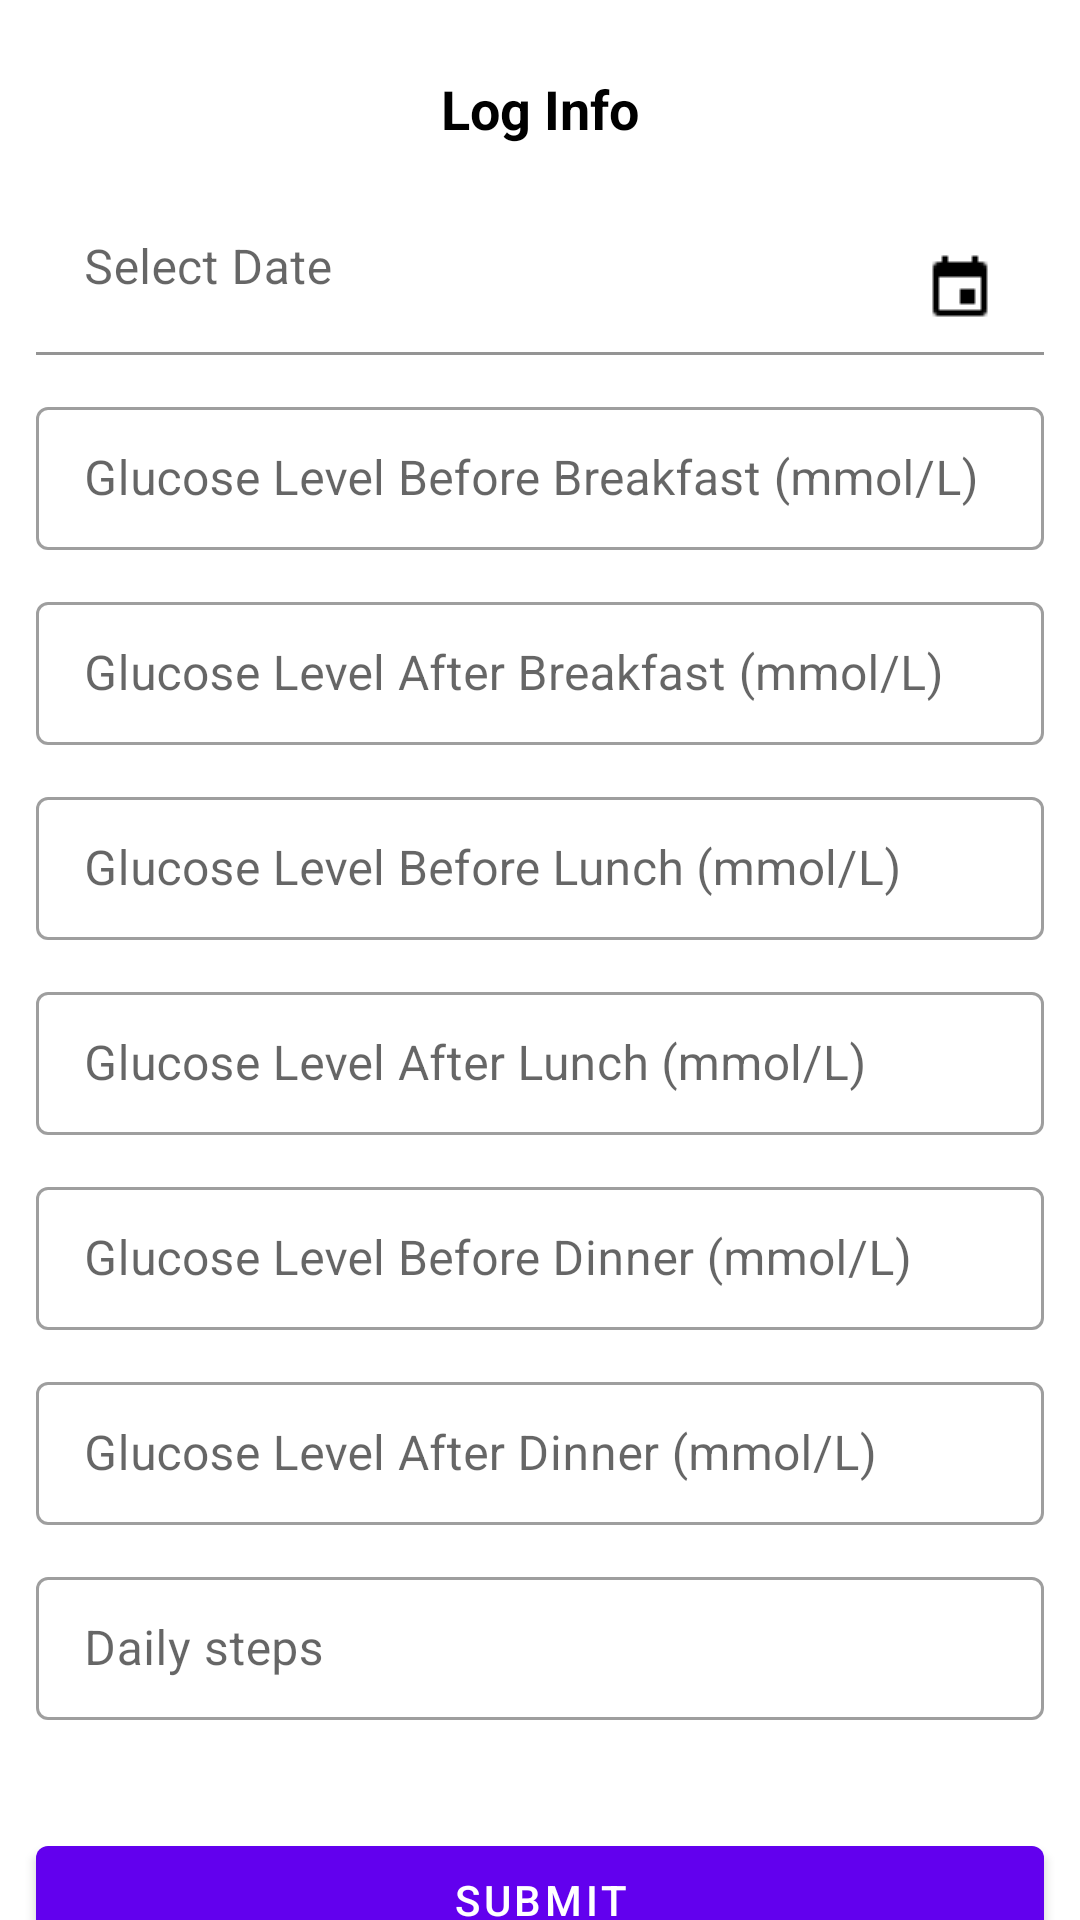

This screen was rendered from an Android layout file. Write that file and the resources it references.
<!-- AndroidManifest.xml: application theme Theme.HealthApp -->
<!-- res/layout/li_info_fragment.xml -->
<?xml version="1.0" encoding="utf-8"?>
<layout
    xmlns:android="http://schemas.android.com/apk/res/android"
    xmlns:app="http://schemas.android.com/apk/res-auto">

<androidx.constraintlayout.widget.ConstraintLayout
    android:layout_width="match_parent"
    android:layout_height="match_parent">

    <com.google.android.material.textview.MaterialTextView
        android:id="@+id/pageheader"
        android:layout_width="wrap_content"
        android:layout_height="wrap_content"
        app:layout_constraintTop_toTopOf="parent"
        app:layout_constraintStart_toStartOf="parent"
        app:layout_constraintEnd_toEndOf="parent"
        android:layout_marginTop="24dp"
        style="@style/LabelTextStyle"
        android:text="@string/log_info"/>

    <com.google.android.material.textfield.TextInputLayout
        android:id="@+id/datePickerLL"
        android:layout_width="match_parent"
        android:layout_height="wrap_content"
        app:layout_constraintTop_toBottomOf="@+id/pageheader"
        android:layout_marginTop="12dp"
        android:layout_marginStart="12dp"
        android:layout_marginEnd="12dp"
        android:hint="@string/date"
        app:boxBackgroundColor="@color/white"
        android:orientation="horizontal">

        <com.google.android.material.textfield.TextInputEditText
            android:id="@+id/datePickerTxt"
            android:layout_width="match_parent"
            android:layout_height="wrap_content"
            android:drawableEnd="@drawable/ic_calendar"
            android:focusable="false"
            android:inputType="none"/>
    </com.google.android.material.textfield.TextInputLayout>

    <com.google.android.material.textfield.TextInputLayout
        android:visibility="gone"
        android:id="@+id/timeOfDayLL"
        style="@style/Widget.MaterialComponents.TextInputLayout.FilledBox.ExposedDropdownMenu"
        android:layout_width="match_parent"
        android:layout_height="wrap_content"
        app:layout_constraintTop_toBottomOf="@+id/datePickerLL"
        android:layout_marginTop="12dp"
        android:layout_marginStart="12dp"
        android:layout_marginEnd="12dp"
        android:hint="@string/time_of_day"
        app:boxBackgroundColor="@color/white"
        android:orientation="horizontal">

        <com.google.android.material.textfield.MaterialAutoCompleteTextView
            android:id="@+id/spinner_values"
            android:layout_width="match_parent"
            android:layout_height="wrap_content"
            android:inputType="none"/>
    </com.google.android.material.textfield.TextInputLayout>

    <com.google.android.material.textfield.TextInputLayout
        android:id="@+id/gulcoseLvlBreakfast_b"
        android:layout_width="match_parent"
        android:layout_height="wrap_content"
        app:layout_constraintTop_toBottomOf="@+id/timeOfDayLL"
        android:layout_marginTop="12dp"
        android:layout_marginStart="12dp"
        android:layout_marginEnd="12dp"
        android:hint="@string/gulcose_level_breakfast_b"
        style="@style/Widget.MaterialComponents.TextInputLayout.OutlinedBox.Dense">

        <com.google.android.material.textfield.TextInputEditText
            android:id="@+id/gulcoseLvlBreakfastTxt_b"
            android:layout_width="match_parent"
            android:layout_height="wrap_content"
            android:inputType="numberDecimal"/>
    </com.google.android.material.textfield.TextInputLayout>

    <com.google.android.material.textfield.TextInputLayout
        android:id="@+id/gulcoseLvlBreakfast"
        android:layout_width="match_parent"
        android:layout_height="wrap_content"
        app:layout_constraintTop_toBottomOf="@+id/gulcoseLvlBreakfast_b"
        android:layout_marginTop="12dp"
        android:layout_marginStart="12dp"
        android:layout_marginEnd="12dp"
        android:hint="@string/gulcose_level_breakfast"
        style="@style/Widget.MaterialComponents.TextInputLayout.OutlinedBox.Dense">

        <com.google.android.material.textfield.TextInputEditText
            android:id="@+id/gulcoseLvlBreakfastTxt"
            android:layout_width="match_parent"
            android:layout_height="wrap_content"
            android:inputType="numberDecimal"/>
    </com.google.android.material.textfield.TextInputLayout>

    <com.google.android.material.textfield.TextInputLayout
        android:id="@+id/gulcoseLvlLunch_b"
        android:layout_width="match_parent"
        android:layout_height="wrap_content"
        app:layout_constraintTop_toBottomOf="@+id/gulcoseLvlBreakfast"
        android:layout_marginTop="12dp"
        android:layout_marginStart="12dp"
        android:layout_marginEnd="12dp"
        android:hint="@string/gulcose_level_lunch_b"
        style="@style/Widget.MaterialComponents.TextInputLayout.OutlinedBox.Dense">

        <com.google.android.material.textfield.TextInputEditText
            android:id="@+id/gulcoseLvlLunchTxt_b"
            android:layout_width="match_parent"
            android:layout_height="wrap_content"
            android:inputType="numberDecimal"/>
    </com.google.android.material.textfield.TextInputLayout>

    <com.google.android.material.textfield.TextInputLayout
        android:id="@+id/gulcoseLvlLunch"
        android:layout_width="match_parent"
        android:layout_height="wrap_content"
        app:layout_constraintTop_toBottomOf="@+id/gulcoseLvlLunch_b"
        android:layout_marginTop="12dp"
        android:layout_marginStart="12dp"
        android:layout_marginEnd="12dp"
        android:hint="@string/gulcose_level_lunch"
        style="@style/Widget.MaterialComponents.TextInputLayout.OutlinedBox.Dense">

        <com.google.android.material.textfield.TextInputEditText
            android:id="@+id/gulcoseLvlLunchTxt"
            android:layout_width="match_parent"
            android:layout_height="wrap_content"
            android:inputType="numberDecimal"/>
    </com.google.android.material.textfield.TextInputLayout>

    <com.google.android.material.textfield.TextInputLayout
        android:id="@+id/gulcoseLvlDinner_b"
        android:layout_width="match_parent"
        android:layout_height="wrap_content"
        app:layout_constraintTop_toBottomOf="@+id/gulcoseLvlLunch"
        android:layout_marginTop="12dp"
        android:layout_marginStart="12dp"
        android:layout_marginEnd="12dp"
        android:hint="@string/gulcose_level_dinner_b"
        style="@style/Widget.MaterialComponents.TextInputLayout.OutlinedBox.Dense">

        <com.google.android.material.textfield.TextInputEditText
            android:id="@+id/gulcoseLvlDinnerTxt_b"
            android:layout_width="match_parent"
            android:layout_height="wrap_content"
            android:inputType="numberDecimal"/>
    </com.google.android.material.textfield.TextInputLayout>


    <com.google.android.material.textfield.TextInputLayout
        android:id="@+id/gulcoseLvlDinner"
        android:layout_width="match_parent"
        android:layout_height="wrap_content"
        app:layout_constraintTop_toBottomOf="@+id/gulcoseLvlDinner_b"
        android:layout_marginTop="12dp"
        android:layout_marginStart="12dp"
        android:layout_marginEnd="12dp"
        android:hint="@string/gulcose_level_dinner"
        style="@style/Widget.MaterialComponents.TextInputLayout.OutlinedBox.Dense">

        <com.google.android.material.textfield.TextInputEditText
            android:id="@+id/gulcoseLvlDinnerTxt"
            android:layout_width="match_parent"
            android:layout_height="wrap_content"
            android:inputType="numberDecimal"/>
    </com.google.android.material.textfield.TextInputLayout>

    <com.google.android.material.textfield.TextInputLayout
        android:id="@+id/dailyFootSteps"
        android:layout_width="match_parent"
        android:layout_height="wrap_content"
        app:layout_constraintTop_toBottomOf="@+id/gulcoseLvlDinner"
        android:layout_marginTop="12dp"
        android:layout_marginStart="12dp"
        android:layout_marginEnd="12dp"
        android:hint="@string/daily_steps"
        style="@style/Widget.MaterialComponents.TextInputLayout.OutlinedBox.Dense">

        <com.google.android.material.textfield.TextInputEditText
            android:id="@+id/dailyFootStepsTxt"
            android:layout_width="match_parent"
            android:layout_height="wrap_content"
            android:inputType="number"/>
    </com.google.android.material.textfield.TextInputLayout>

    <com.google.android.material.button.MaterialButton
        android:id="@+id/submitInfo"
        android:layout_width="0dp"
        android:layout_height="wrap_content"
        android:layout_marginTop="36dp"
        android:text="@string/submit"
        app:layout_constraintTop_toBottomOf="@+id/dailyFootSteps"
        app:layout_constraintStart_toStartOf="@id/dailyFootSteps"
        app:layout_constraintEnd_toEndOf="@id/dailyFootSteps"/>
</androidx.constraintlayout.widget.ConstraintLayout>
</layout>
<!-- resources referenced by this layout -->
<resources>
  <!-- drawable ic_calendar: png bitmap (drawable, 381 bytes) -->
  <string name="daily_steps">Daily steps</string>
  <string name="date">Select Date</string>
  <string name="gulcose_level_breakfast">Glucose Level After Breakfast (mmol/L)</string>
  <string name="gulcose_level_breakfast_b">Glucose Level Before Breakfast (mmol/L)</string>
  <string name="gulcose_level_dinner">Glucose Level After Dinner (mmol/L)</string>
  <string name="gulcose_level_dinner_b">Glucose Level Before Dinner (mmol/L)</string>
  <string name="gulcose_level_lunch">Glucose Level After Lunch (mmol/L)</string>
  <string name="gulcose_level_lunch_b">Glucose Level Before Lunch (mmol/L)</string>
  <string name="log_info">Log Info</string>
  <string name="submit">Submit</string>
  <string name="time_of_day">Time of day</string>
  <style name="LabelTextStyle">
          <item name="android:textColor">@color/black</item>
          <item name="android:textSize">18sp</item>
          <item name="android:textStyle">bold</item>
          <item name="backgroundTint">@color/white</item>
      </style>
  <style name="Theme.HealthApp" parent="Theme.MaterialComponents.DayNight.DarkActionBar">
          
          <item name="colorPrimary">@color/purple_500</item>
          <item name="colorPrimaryVariant">@color/purple_700</item>
          <item name="colorOnPrimary">@color/white</item>
          
          <item name="colorSecondary">@color/teal_200</item>
          <item name="colorSecondaryVariant">@color/teal_700</item>
          <item name="colorOnSecondary">@color/black</item>
          
          <item name="android:statusBarColor" tools:targetApi="l">?attr/colorPrimaryVariant</item>
          
          <item name="windowNoTitle">true</item>
      </style>
  <!-- not gathered from this repository: default colours our renderer supplied (Android Studio template values) -->
  <color name="purple_500">#FF6200EE</color>
  <color name="purple_700">#FF3700B3</color>
  <color name="teal_200">#FF03DAC5</color>
  <color name="teal_700">#FF018786</color>
  <color name="black">#FF000000</color>
  <color name="white">#FFFFFFFF</color>
</resources>
